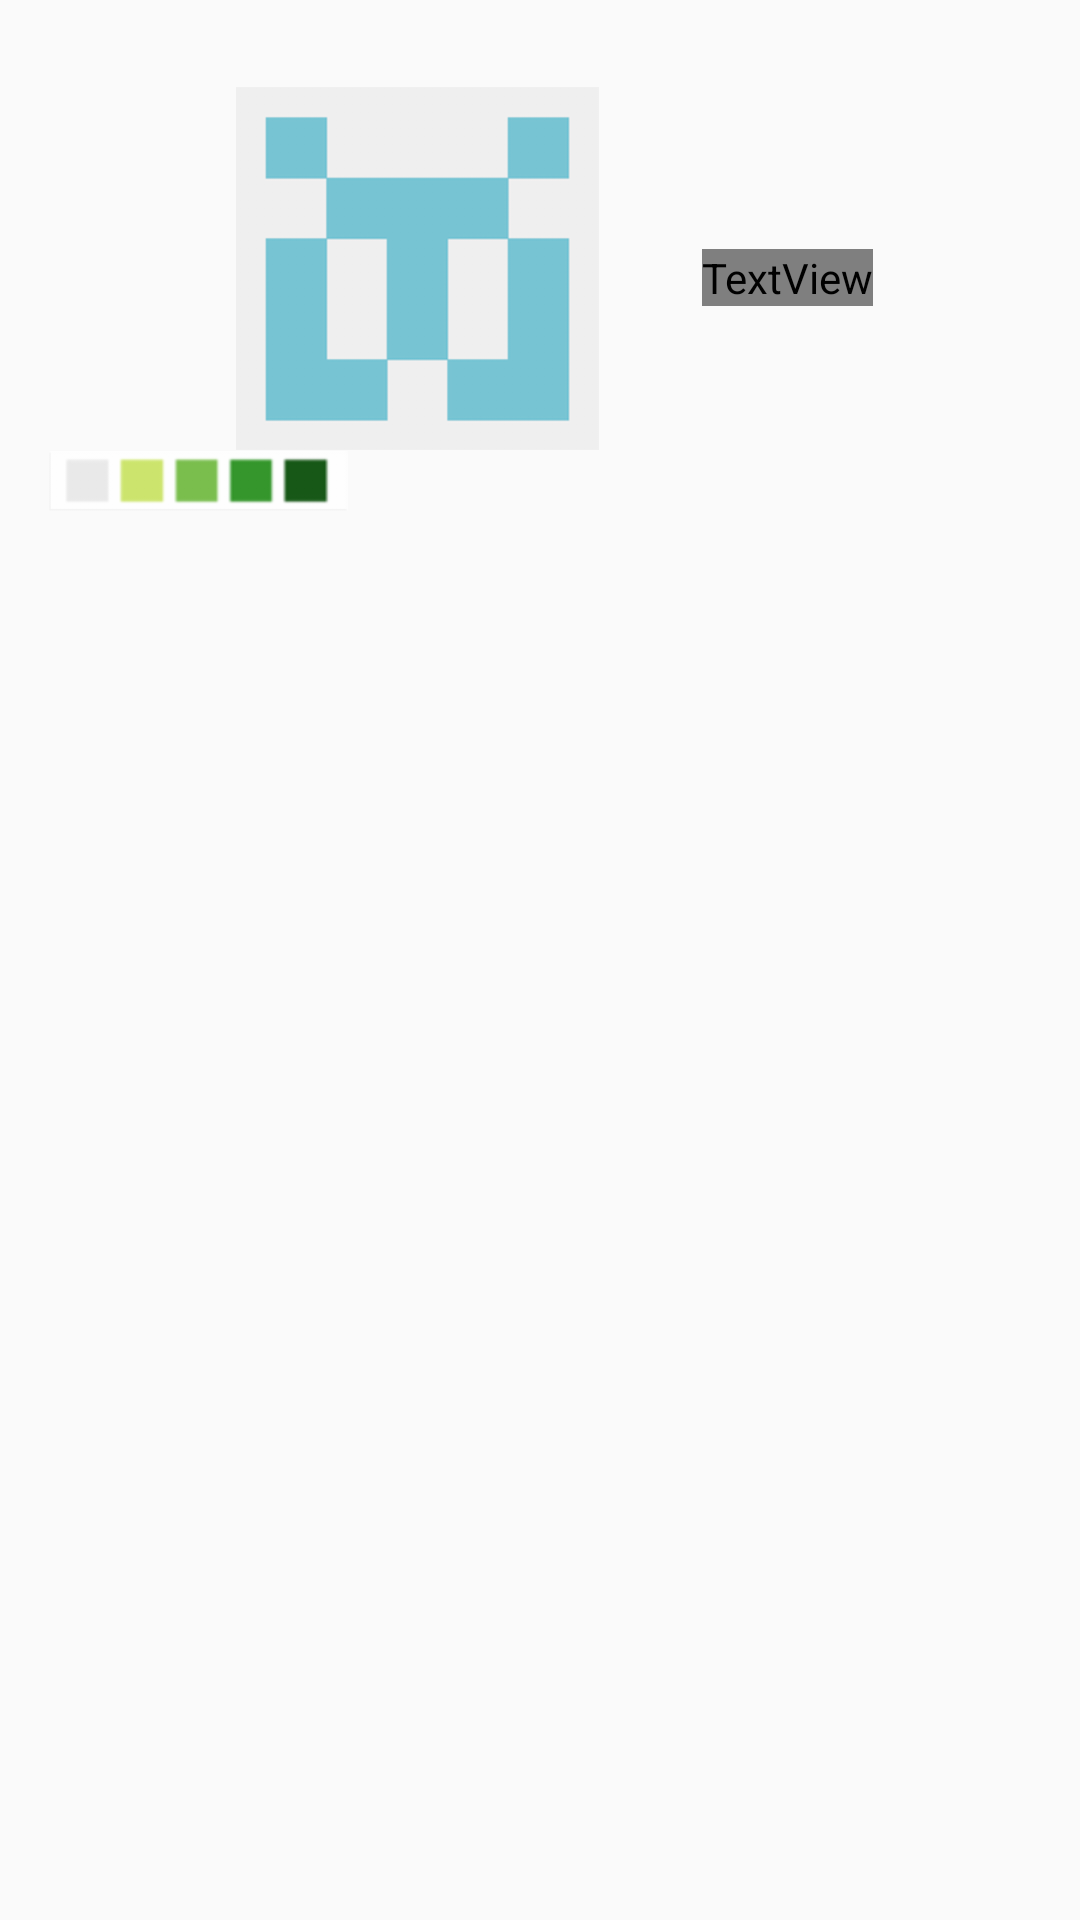

Layout XML and referenced resources for this Android screen:
<!-- AndroidManifest.xml: application theme AppTheme -->
<!-- res/layout/content_repos.xml -->
<?xml version="1.0" encoding="utf-8"?>
<android.support.constraint.ConstraintLayout xmlns:android="http://schemas.android.com/apk/res/android"
    xmlns:app="http://schemas.android.com/apk/res-auto"
    xmlns:tools="http://schemas.android.com/tools"
    android:layout_width="match_parent"
    android:layout_height="match_parent"
    app:layout_behavior="@string/appbar_scrolling_view_behavior"
    tools:context="com.githubsearch.githubsearch.ReposActivity"
    tools:showIn="@layout/activity_repos">

    <ImageView
        android:id="@+id/imageViewProfilePicture"
        android:layout_width="146dp"
        android:layout_height="121dp"
        app:srcCompat="@drawable/profilepicture"
        android:layout_marginStart="66dp"
        app:layout_constraintTop_toTopOf="parent"
        android:layout_marginTop="29dp"
        android:layout_marginLeft="3dp"
        app:layout_constraintLeft_toLeftOf="parent" />

    <TextView
        android:id="@+id/textViewUsername"
        android:layout_width="wrap_content"
        android:layout_height="wrap_content"
        android:text="TextView"
        app:layout_constraintTop_toTopOf="parent"
        android:layout_marginTop="83dp"
        android:layout_marginStart="22dp"
        android:fontFamily="@string/font_family_medium"
        android:textSize="22dp"
        android:textStyle="bold"
        app:layout_constraintLeft_toRightOf="@+id/imageViewProfilePicture"
        android:layout_marginLeft="22dp" />

    <ListView
        android:id="@+id/listViewRepo"
        android:layout_width="326dp"
        android:layout_height="294dp"
        android:layout_marginBottom="4dp"
        android:layout_marginLeft="17dp"
        android:layout_marginRight="8dp"
        app:layout_constraintBottom_toBottomOf="parent"
        app:layout_constraintHorizontal_bias="0.0"
        app:layout_constraintLeft_toLeftOf="parent"
        app:layout_constraintRight_toRightOf="parent"
        tools:layout_editor_absoluteY="213dp"
        tools:layout_editor_absoluteX="19dp" />

    <ImageView
        android:id="@+id/imageView"
        android:layout_width="100dp"
        android:layout_height="21dp"
        app:srcCompat="@drawable/gitcommit"
        android:layout_marginTop="0dp"
        app:layout_constraintTop_toBottomOf="@+id/imageViewProfilePicture"
        android:layout_marginLeft="16dp"
        app:layout_constraintLeft_toLeftOf="parent" />

</android.support.constraint.ConstraintLayout>
<!-- res/layout/activity_repos.xml (included above) -->
<?xml version="1.0" encoding="utf-8"?>
<android.support.design.widget.CoordinatorLayout xmlns:android="http://schemas.android.com/apk/res/android"
    xmlns:app="http://schemas.android.com/apk/res-auto"
    xmlns:tools="http://schemas.android.com/tools"
    android:layout_width="match_parent"
    android:layout_height="match_parent"
    tools:context="com.githubsearch.githubsearch.ReposActivity">

    <android.support.design.widget.AppBarLayout
        android:layout_width="match_parent"
        android:layout_height="wrap_content"
        android:theme="@style/AppTheme.AppBarOverlay">

        <android.support.v7.widget.Toolbar
            android:id="@+id/toolbar"
            android:layout_width="match_parent"
            android:layout_height="?attr/actionBarSize"
            android:background="?attr/colorPrimary"
            app:popupTheme="@style/AppTheme.PopupOverlay" />

    </android.support.design.widget.AppBarLayout>

    <include layout="@layout/content_repos" />


</android.support.design.widget.CoordinatorLayout>
<!-- resources referenced by this layout -->
<resources>
  <!-- drawable gitcommit: png bitmap (drawable-hdpi, 961 bytes) -->
  <!-- drawable profilepicture: png bitmap (drawable-hdpi, 3058 bytes) -->
  <style name="AppTheme.AppBarOverlay" parent="ThemeOverlay.AppCompat.Dark.ActionBar" />
  <style name="AppTheme.PopupOverlay" parent="ThemeOverlay.AppCompat.Light" />
  <style name="AppTheme" parent="Theme.AppCompat.Light.DarkActionBar">
          
          <item name="colorPrimary">#222025</item>
          <item name="colorPrimaryDark">#22d44c</item>
          <item name="colorAccent">#22d44c</item>
      </style>
</resources>
